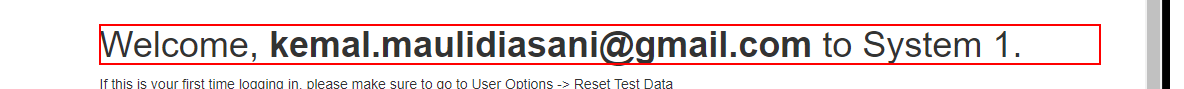
Task: Robotic Enterprise Framework
Workflow: IsLoggedIn

Step 1: find the heading in window 'ACME System 1 - Dashboard' (msedge.exe)
